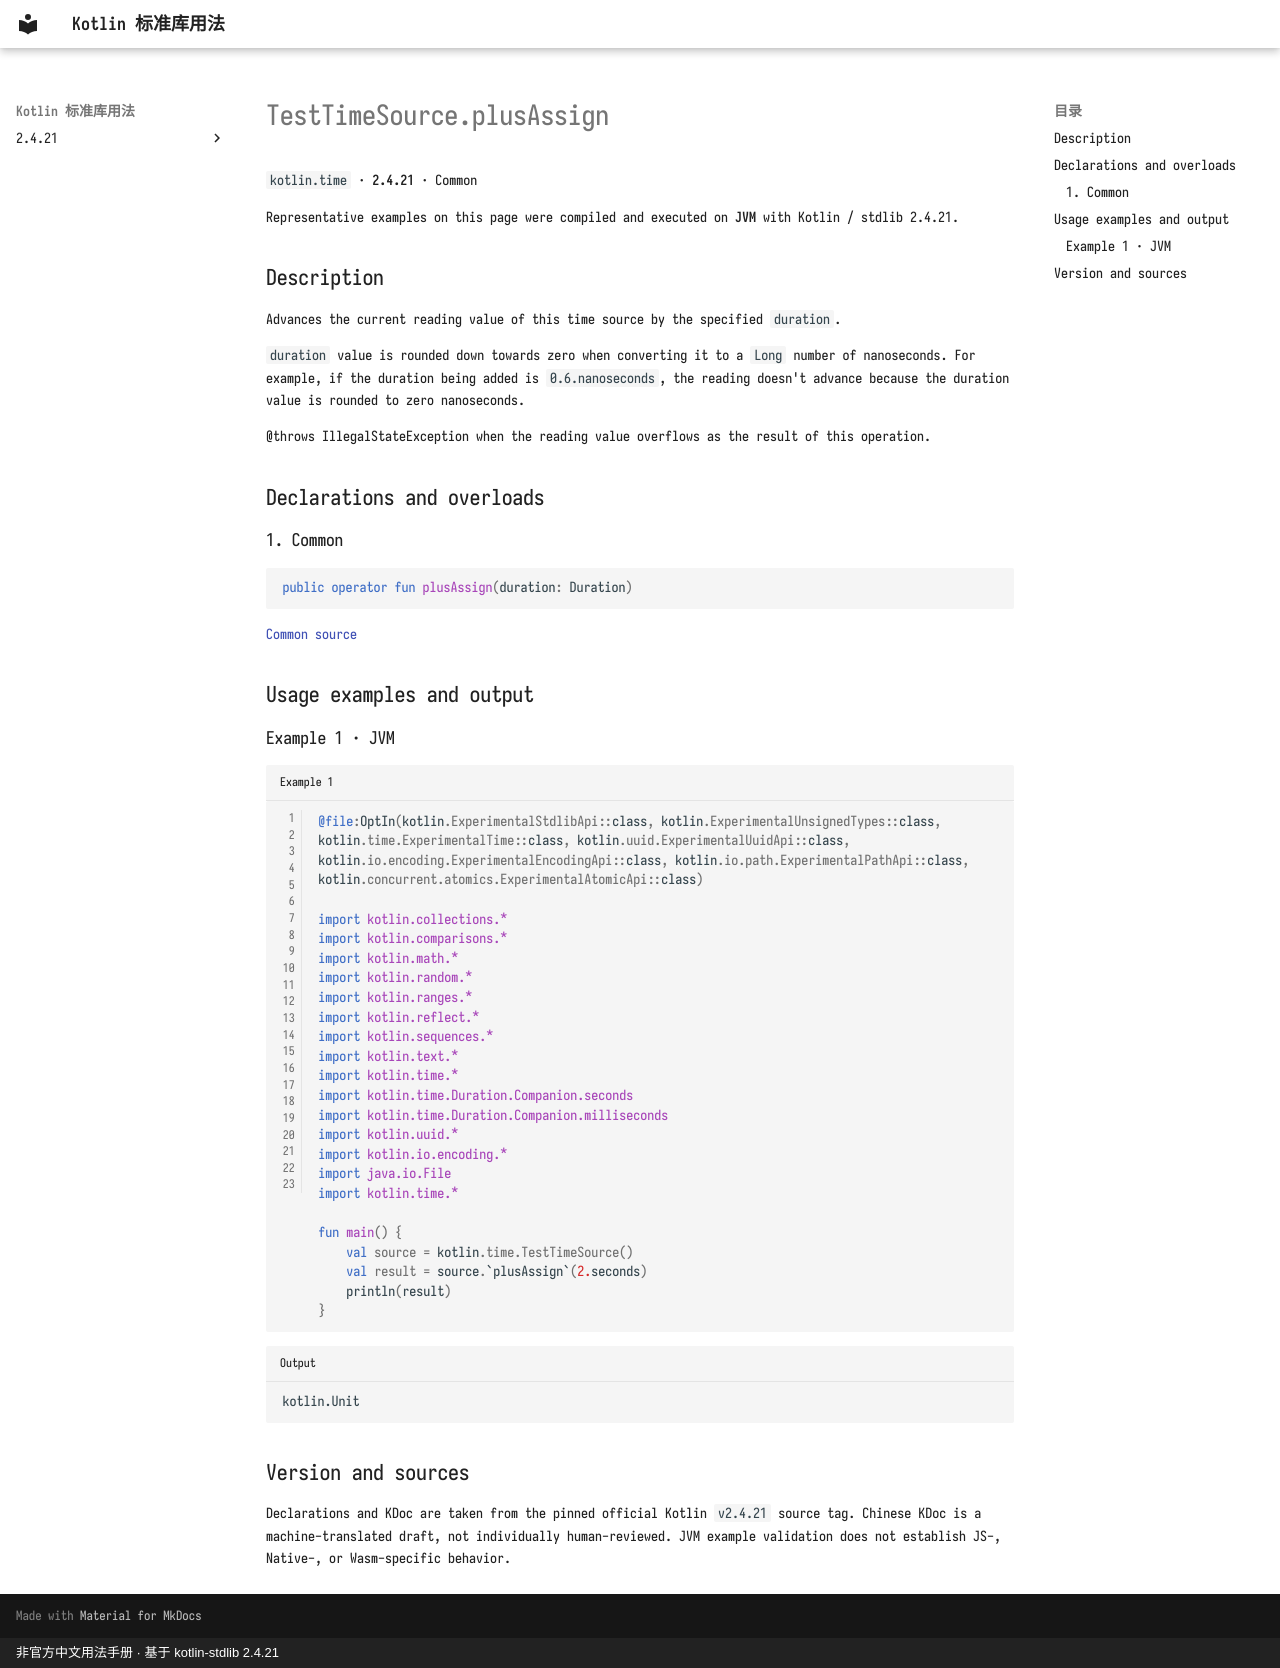

repository: oooooooko/kotlin-stdlib-docs · page: en/api/kotlin.time/testtimesource-plusassign--5c6e60f1/index.html · generator: mkdocs · copyright: 非官方中文用法手册 · 基于 kotlin-stdlib 2.4.21

# TestTimeSource.plusAssign

`kotlin.time` · **2.4.21** · Common

Representative examples on this page were compiled and executed on **JVM** with Kotlin / stdlib 2.4.21.

## Description

Advances the current reading value of this time source by the specified `duration`.

`duration` value is rounded down towards zero when converting it to a `Long` number of nanoseconds.
For example, if the duration being added is `0.6.nanoseconds`, the reading doesn't advance because
the duration value is rounded to zero nanoseconds.

@throws IllegalStateException when the reading value overflows as the result of this operation.

## Declarations and overloads

### 1. Common

```kotlin
public operator fun plusAssign(duration: Duration)
```

[Common source](https://github.com/JetBrains/kotlin/blob/v2.4.21/libraries/stdlib/src/kotlin/time/TimeSources.kt#L173)

## Usage examples and output

### Example 1 · JVM

```kotlin title="Example 1" linenums="1"
@file:OptIn(kotlin.ExperimentalStdlibApi::class, kotlin.ExperimentalUnsignedTypes::class, kotlin.time.ExperimentalTime::class, kotlin.uuid.ExperimentalUuidApi::class, kotlin.io.encoding.ExperimentalEncodingApi::class, kotlin.io.path.ExperimentalPathApi::class, kotlin.concurrent.atomics.ExperimentalAtomicApi::class)

import kotlin.collections.*
import kotlin.comparisons.*
import kotlin.math.*
import kotlin.random.*
import kotlin.ranges.*
import kotlin.reflect.*
import kotlin.sequences.*
import kotlin.text.*
import kotlin.time.*
import kotlin.time.Duration.Companion.seconds
import kotlin.time.Duration.Companion.milliseconds
import kotlin.uuid.*
import kotlin.io.encoding.*
import java.io.File
import kotlin.time.*

fun main() {
    val source = kotlin.time.TestTimeSource()
    val result = source.`plusAssign`(2.seconds)
    println(result)
}
```

```text title="Output"
kotlin.Unit
```

## Version and sources

Declarations and KDoc are taken from the pinned official Kotlin `v2.4.21` source tag. Chinese KDoc is a machine-translated draft, not individually human-reviewed. JVM example validation does not establish JS-, Native-, or Wasm-specific behavior.
